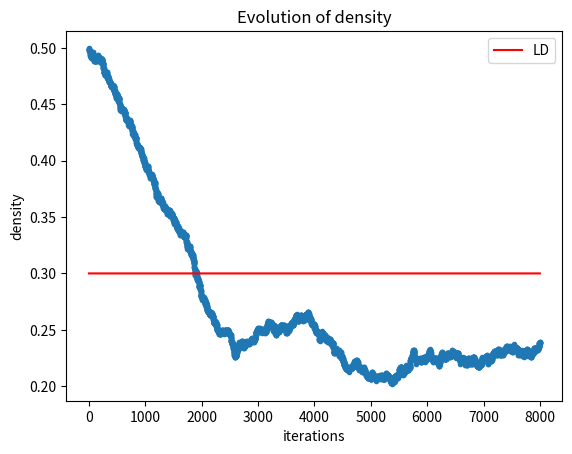

Recreate this plot in Python.
"TASEP"
import functools
import numpy as np
import matplotlib.pyplot as plt
import time
	
def eject(state, beta):
	if state[-1] == 1:
			state[-1] = np.random.choice(2, 1, p=[beta, 1 - beta])[0]
	return state

def hop(state, p):
	# sublattice-parallel update
    # first: (1,2)(3,4)(5,6)...
    # then: (2,3)(4,5)
	# for higher efficiency I tried to loop through occupied sites not all sites
	# generating the random values each is very inefficient
	occupied_sites = np.where(state==1)[0]
	random_val = np.random.choice(2, 2*len(occupied_sites), p=[1 - p, p])
	for index, site in enumerate(reversed(occupied_sites)):
		if site%2 == 0 and state[site + 1] == 0 and random_val[index] == 1:
			state[site] -= 1
			state[site + 1] += 1
	# last site excluded bc i+1 out of bounds
	occupied_sites = np.where(state[:-1]==1)[0]
	random_val = np.random.choice(2, len(occupied_sites), p=[1 - p, p])
	for index, site in enumerate(reversed(occupied_sites)):
		if site%2 == 1 and state[site + 1] == 0 and random_val[index] == 1:
			state[site] -= 1
			state[site + 1] += 1
	return state

def inject(state, alpha):
	if state[0] == 0:
			state[0] = np.random.choice(2, 1, p=[1-alpha, alpha])[0]
	return state

def init_state(L, ratio: float, mode='random'):
	'''
	L: number of sites
	ratio: ones/sites
	'''
	one_num = int(L*ratio)
	state = np.zeros(L)
	state[:one_num] = np.ones(one_num)
	if mode == 'random':
		np.random.shuffle(state)
		return state
	elif mode =='lbulk':
		return state
	elif mode =='rbulk':
		return np.flip(state, axis=0)
	else:
		print(mode, 'is unknown. Use ["random", "lbulk", "rbulk"] instead.')

def main():
	print(__doc__)
	L = 1000
	iterations = 8*1000
	occupied_ratio = 0.5

	# [alpha, beta, p, q]
	#probs = [0.6, 0.3, 0.6, 0] # high density phase
	probs = [0.3, 0.6, 0.8, 0] # low density phase
	#probs = [1,1,1,0]

	# create initial state
	state = init_state(L, occupied_ratio)
	#print(state)
	density = np.zeros(iterations)
	# simulation
	t0 = time.time()
	for i in range(iterations):
		state = eject(state, probs[1])
		# t2 = time.time()
		state = hop(state, probs[2])
		# t3 = time.time()
		#print('hop: ', t3-t2)
		state = inject(state, probs[0])
		# calculate density
		density[i] = np.sum(state)/L
	t1=time.time()
	print('needed time: ', (t1-t0))
	fig = plt.figure()
	ax = fig.add_subplot(111, title='Evolution of density', xlabel='iterations', ylabel='density')
	ax.plot(np.arange(iterations), density, marker='.', lw=0)
	if probs[0] > probs[1] and probs[1] < 0.5:
		ax.plot(np.full((iterations,), 1-probs[1]), color='red', label='HD')
	if probs[0] < probs[1] and probs[0] < 0.5:
		ax.plot(np.full((iterations,), probs[0]), color='red', label='LD')
	elif probs[0] > 0.5 and probs[1] > 0.5:
		ax.plot(np.full((iterations,), 0.5), color='red', label='MC')
	else:
		pass
	ax.legend()
	plt.show()

if __name__=='__main__':
	main()